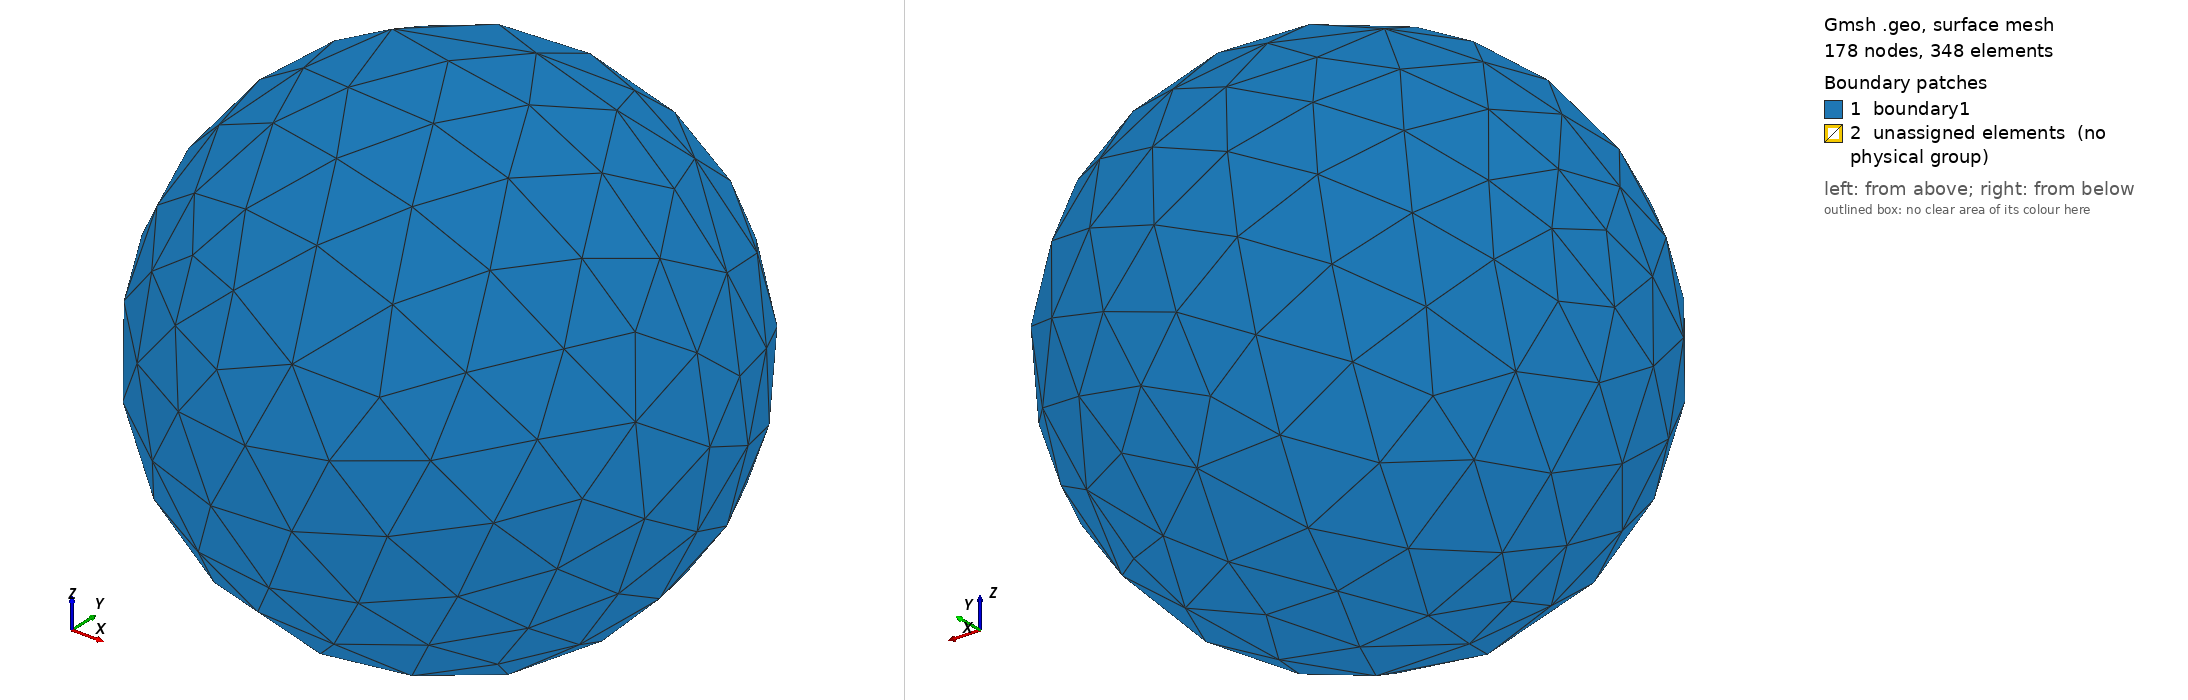

Gmsh geometry script, surface-meshed: 178 nodes, 348 surface elements. Boundary patches (legend numbers): 1 boundary1, 2 unassigned elements (no physical group). Left view from above one corner, right view from below the opposite corner. Legend entries are the model's physical surfaces; 'unassigned elements' are surfaces in no physical group. The drawing asked Gmsh for element sizes between 1% and 20% of the model's largest extent; the script's own settings can give other sizes.

=== sphere5.geo (drawn) ===
// Gmsh project created on Thu Jun  5 10:08:03 2025
SetFactory("OpenCASCADE");
//+
Sphere(1) = {0, 0, 0, 0.5, -Pi/2, Pi/2, 2*Pi};
//+
Sphere(2) = {0, 0, 0, 0.001, -Pi/2, Pi/2, 2*Pi};
//+
Physical Surface("centre", 7) = {2};
//+
Physical Surface("boundary1", 8) = {1};
//+
Physical Volume("volume", 9) = {1};
//+
Physical Surface(" centre", 7) -= {2};
//+
Physical Point("milieu", 10) = {4, 3};
